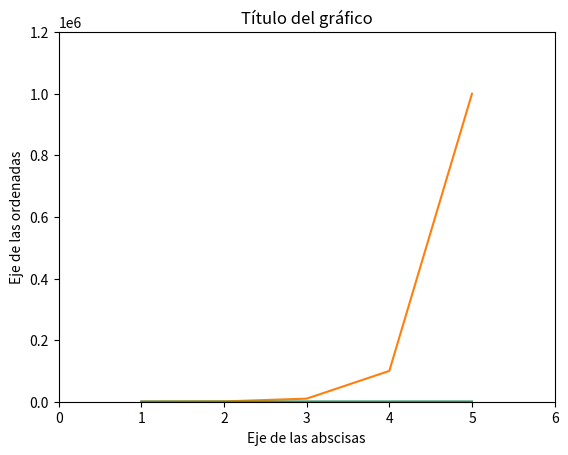

Write the Python code that produced this figure. (Note: this script raises an exception after producing the figure.)
# 1- Modificación de títulos y etiquetas de los ejes :
# Este código permite modificar los títulos y etiquetas de los ejes de un gráfico utilizando la biblioteca Matplotlib.

import matplotlib.pyplot as plt

# Datos
x = [1, 2, 3, 4, 5]
y = [10, 20, 15, 25, 30]

# Crear el gráfico
plt.plot(x, y)

# Modificar el título y las etiquetas de los ejes
plt.title("Título del gráfico")
plt.xlabel("Eje de las abscisas")
plt.ylabel("Eje de las ordenadas")

# Mostrar el gráfico
plt.show()



# 2- Corrección de escalas de los ejes:
# Este código permite corregir las escalas de los ejes de un gráfico utilizando las funciones set_xlim() y set_ylim() de Matplotlib.

import matplotlib.pyplot as plt

# Datos
x = [1, 2, 3, 4, 5]
y = [100, 1000, 10000, 100000, 1000000]

# Crear el gráfico
plt.plot(x, y)

# Corregir las escalas de los ejes
plt.xlim(0, 6)
plt.ylim(0, 1200000)

# Mostrar el gráfico
plt.show()



# 3- Modificación del estilo del gráfico:
# Este código permite modificar el estilo de un gráfico utilizando las diferentes opciones de estilo de Matplotlib.

import matplotlib.pyplot as plt

# Datos
x = [1, 2, 3, 4, 5]
y = [10, 20, 15, 25, 30]

# Crear el gráfico
plt.plot(x, y)

# Modificar el estilo del gráfico
plt.style.use('seaborn-darkgrid')  # Cambiar el estilo
plt.grid(True)  # Mostrar la cuadrícula
plt.legend(['Curva 1'])  # Leyenda

# Mostrar el gráfico
plt.show()


# 4- Adición de anotaciones:
# Este código permite agregar anotaciones a un gráfico utilizando la función annotate() de Matplotlib.

import matplotlib.pyplot as plt

# Datos
x = [1, 2, 3, 4, 5]
y = [10, 20, 15, 25, 30]

# Crear el gráfico
plt.plot(x, y)

# Agregar una anotación
plt.annotate('Punto importante', xy=(3, 15), xytext=(4, 20),
             arrowprops=dict(facecolor='black', arrowstyle='->'))

# Mostrar el gráfico
plt.show()


# 5- Cambio de colores y estilos de línea:
# Este te permite cambiar los colores y estilos de línea de un gráfico utilizando la función plot() de Matplotlib.
# python.

import matplotlib.pyplot as plt

# Datos
x = [1, 2, 3, 4, 5]
y1 = [10, 20, 15, 25, 30]
y2 = [5, 15, 10, 20, 25]

# Crear el gráfico
plt.plot(x, y1, color='blue', linestyle='dashed', label='Curva 1')
plt.plot(x, y2, color='red', linestyle='solid', label='Curva 2')

# Modificar leyendas y título
plt.legend()
plt.title('Gráfico con colores y estilos de línea')

# Mostrar el gráfico
plt.show()



# 6- Cambio de tipo de gráfico:
# Este código te permite cambiar el tipo de gráfico, por ejemplo, de línea a dispersión, utilizando la función scatter() de Matplotlib.

import matplotlib.pyplot as plt

# Datos
x = [1, 2, 3, 4, 5]
y = [10, 20, 15, 25, 30]

# Crear el gráfico de dispersión
plt.scatter(x, y, color='green', marker='o')

# Modificar título y etiquetas de los ejes
plt.title('Gráfico de dispersión')
plt.xlabel('Eje de las abscisas')
plt.ylabel('Eje de las ordenadas')

# Mostrar el gráfico
plt.show()


# 7- Creación de subgráficos:
# Este código te permite crear import matplotlib.pyplot as plt

import matplotlib.pyplot as plt
import numpy as np

# Datos
x = np.linspace(0, 2 * np.pi, 100)
y1 = np.sin(x)
y2 = np.cos(x)

# Crear subgráficos
plt.subplot(2, 1, 1)
plt.plot(x, y1)
plt.title('Subgráfico 1: Seno')

plt.subplot(2, 1, 2)
plt.plot(x, y2)
plt.title('Subgráfico 2: Coseno')

# Ajustar espacio entre subgráficos
plt.subplots_adjust(hspace=0.5)

# Mostrar los subgráficos
plt.show()



# 8- Guardar el gráfico en un archivo:
# Este código te permite guardar el gráfico en un archivo en lugar de mostrarlo en pantalla, utilizando la función savefig() de Matplotlib.

import matplotlib.pyplot as plt

# Datos
x = [1, 2, 3, 4, 5]
y = [10, 20, 15, 25, 30]

# Crear el gráfico
plt.plot(x, y)

# Modificar título y etiquetas de los ejes
plt.title('Gráfico de línea')
plt.xlabel('Eje de las abscisas')
plt.ylabel('Eje de las ordenadas')

# Guardar el gráfico en un archivo PNG
plt.savefig('grafico.png')

# Mostrar mensaje de confirmación
print('Gráfico guardado exitosamente.')






